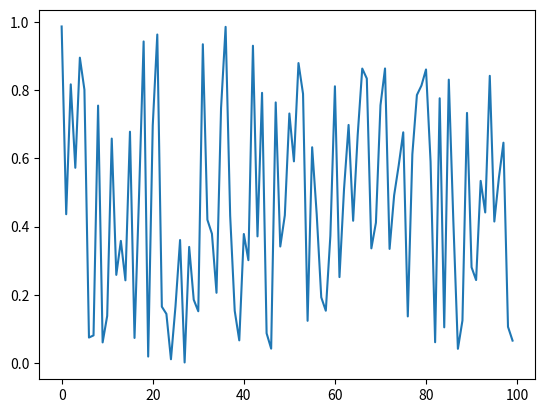

Write Python code to recreate this figure. (Note: this script raises an exception after producing the figure.)
# -*- coding: utf-8 -*-
"""
Created on Tue Mar 25 17:12:56 2025

@author: Student
"""
import numpy as np
import matplotlib.pyplot as plt
from matplotlib.patches import Rectangle

class DynamicSpanSelector:
    def __init__(self, fig, ax):
        self.ax = ax
        self.fig = fig
        self.span = None
        self.text = None
        self.press_x = None

        # Connect event handlers
        self.fig.canvas.mpl_connect('button_press_event', self.on_press)
        self.fig.canvas.mpl_connect('motion_notify_event', self.on_motion)
        self.fig.canvas.mpl_connect('button_release_event', self.on_release)

    def on_press(self, event):
        if event.button != 1 or event.inaxes != self.ax:
            return

        self.press_x = event.xdata
        self.span = Rectangle((self.press_x, 0), 0, 1,
                            transform=self.ax.get_xaxis_transform(),
                            alpha=0.3, color='blue')
        self.ax.add_patch(self.span)

        # Create text annotation
        self.text = self.ax.text(self.press_x, 0.95, '',
                               transform=self.ax.get_xaxis_transform(),
                               ha='center', va='top',
                               bbox=dict(facecolor='white', alpha=0.8))
        self.fig.canvas.draw()

    def on_motion(self, event):
        if self.span is None or event.inaxes != self.ax:
            return

        current_x = event.xdata
        width = current_x - self.press_x

        # Update span
        self.span.set_width(width)

        # Update text
        dx = abs(width)
        self.text.set_text(f'Δx = {dx:.2f}')
        self.text.set_position(((self.press_x + current_x)/2, 0.95))

        self.fig.canvas.draw()

    def on_release(self, event):
        if self.span is None or event.button != 1:
            return

        # Remove span and text
        self.span.remove()
        self.text.remove()
        self.span = None
        self.text = None
        self.press_x = None

        self.fig.canvas.draw()

if __name__ == '__main__':
    # Example usage
    fig, ax = plt.subplots()
    ax.plot(np.random.rand(100))  # Sample plot

    selector = DynamicSpanSelector(ax)
    plt.show()
